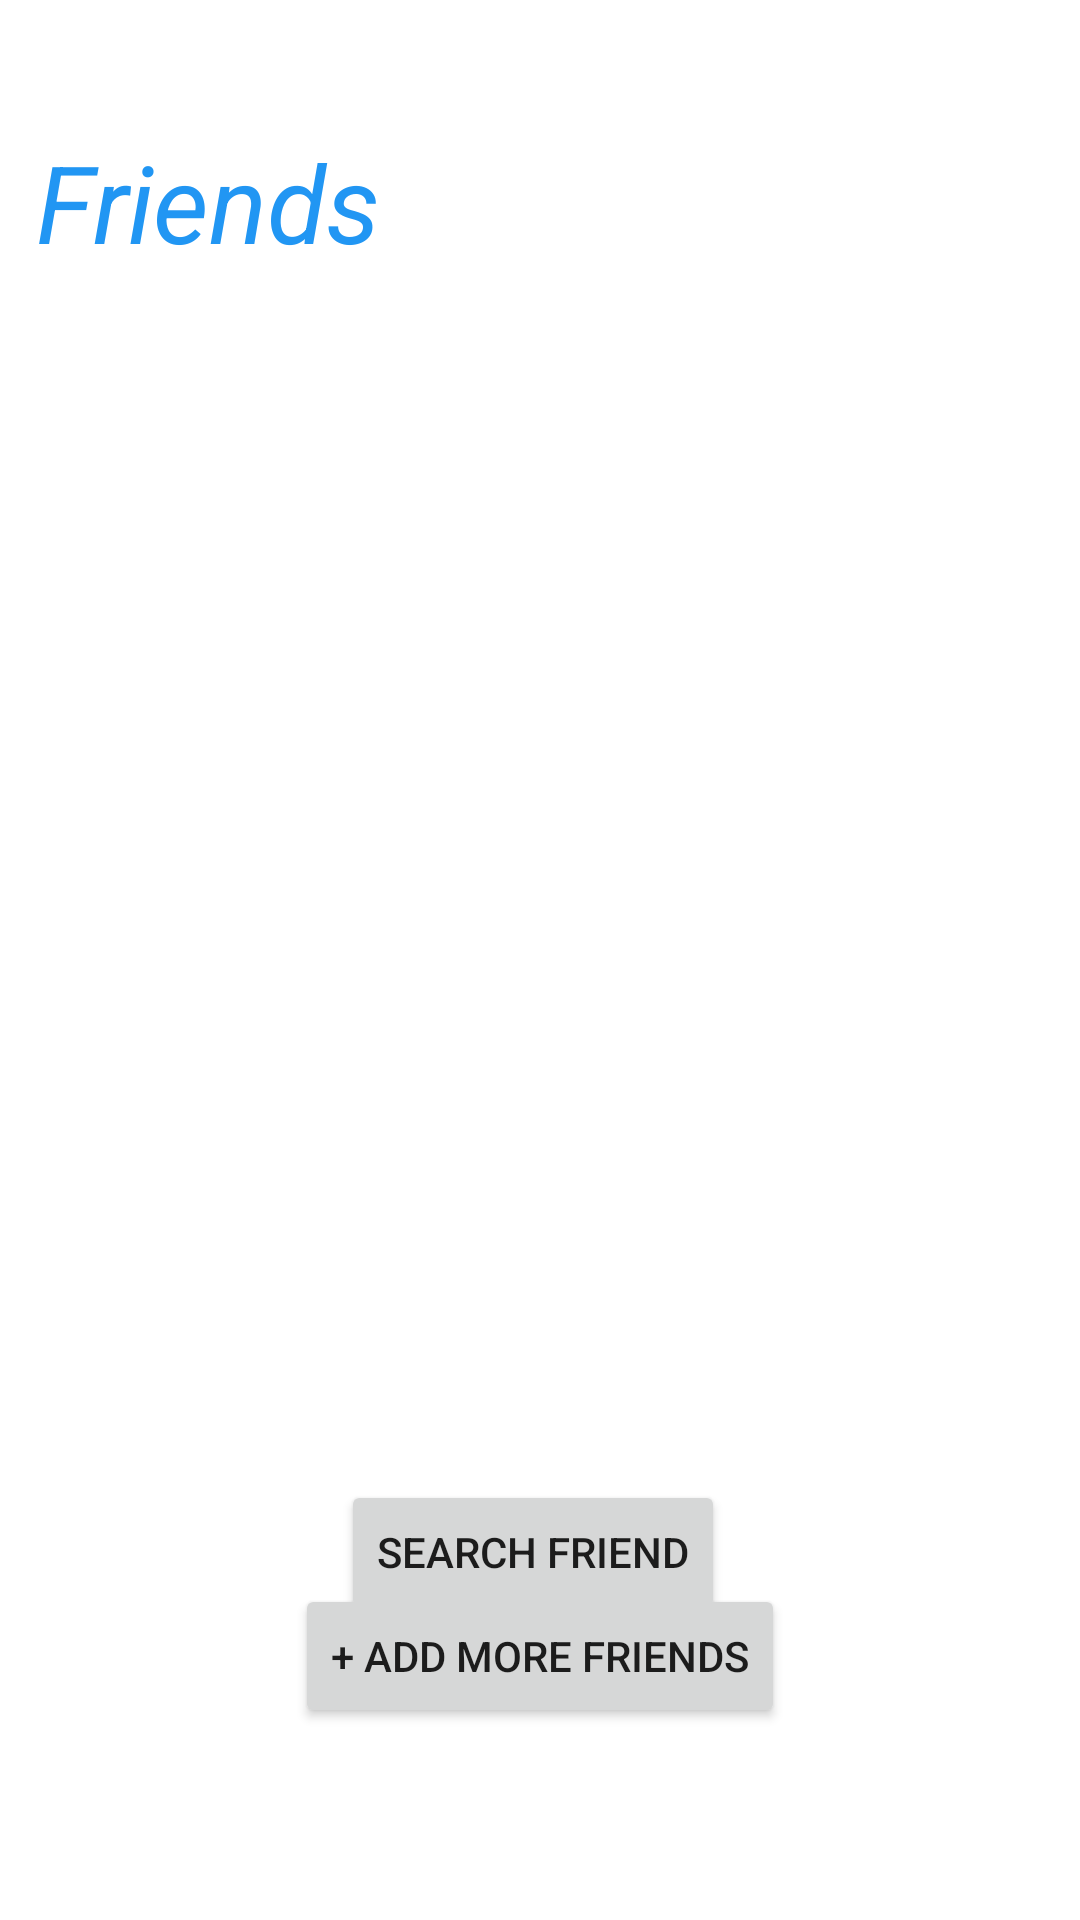

This screen was rendered from an Android layout file. Write that file and the resources it references.
<!-- AndroidManifest.xml: application theme Theme.FinalProjectSplit -->
<!-- res/layout/main_fragment.xml -->
<?xml version="1.0" encoding="utf-8"?>
<androidx.constraintlayout.widget.ConstraintLayout xmlns:android="http://schemas.android.com/apk/res/android"
    xmlns:app="http://schemas.android.com/apk/res-auto"
    xmlns:tools="http://schemas.android.com/tools"
    android:id="@+id/main"
    android:layout_width="match_parent"
    android:layout_height="match_parent"
    tools:context=".ui.main.MainFragment">

    <Button
        android:id="@+id/toAddFriend"
        android:layout_width="wrap_content"
        android:layout_height="wrap_content"
        android:layout_marginBottom="77dp"
        android:text="+ Add more friends"
        app:layout_constraintBottom_toBottomOf="parent"
        app:layout_constraintEnd_toEndOf="parent"
        app:layout_constraintStart_toStartOf="parent"
        app:layout_constraintTop_toBottomOf="@+id/toFriend" />

    <androidx.recyclerview.widget.RecyclerView
        android:id="@+id/friendListing"
        android:layout_width="386dp"
        android:layout_height="404dp"
        android:layout_marginTop="24dp"
        android:longClickable="false"
        app:layout_constraintEnd_toEndOf="parent"
        app:layout_constraintHorizontal_bias="0.473"
        app:layout_constraintStart_toStartOf="parent"
        app:layout_constraintTop_toBottomOf="@+id/Friends" />

    <Button
        android:id="@+id/toFriend"
        android:layout_width="wrap_content"
        android:layout_height="wrap_content"
        android:layout_marginEnd="20dp"
        android:layout_marginBottom="125dp"
        android:text="Search Friend"
        app:layout_constraintBottom_toBottomOf="parent"
        app:layout_constraintEnd_toEndOf="@+id/toAddFriend"
        app:layout_constraintTop_toBottomOf="@+id/friendListing" />

    <TextView
        android:id="@+id/Friends"
        android:layout_width="wrap_content"
        android:layout_height="wrap_content"
        android:layout_marginStart="12dp"
        android:layout_marginTop="43dp"
        android:layout_marginBottom="17dp"
        android:text="Friends"
        android:textColor="#2196F3"
        android:textSize="36sp"
        android:textStyle="italic"
        app:layout_constraintBottom_toTopOf="@+id/friendListing"
        app:layout_constraintStart_toStartOf="parent"
        app:layout_constraintTop_toTopOf="parent" />
</androidx.constraintlayout.widget.ConstraintLayout>
<!-- resources referenced by this layout -->
<resources>
  <style name="Theme.FinalProjectSplit" parent="Theme.MaterialComponents.DayNight.DarkActionBar">
          
          <item name="colorPrimary">@color/purple_500</item>
          <item name="colorPrimaryVariant">@color/purple_700</item>
          <item name="colorOnPrimary">@color/white</item>
          
          <item name="colorSecondary">@color/teal_200</item>
          <item name="colorSecondaryVariant">@color/teal_700</item>
          <item name="colorOnSecondary">@color/black</item>
          
          <item name="android:statusBarColor" tools:targetApi="l">?attr/colorPrimaryVariant</item>
          
      </style>
  <!-- not gathered from this repository: default colours our renderer supplied (Android Studio template values) -->
  <color name="purple_500">#FF6200EE</color>
  <color name="purple_700">#FF3700B3</color>
  <color name="teal_200">#FF03DAC5</color>
  <color name="teal_700">#FF018786</color>
  <color name="black">#FF000000</color>
  <color name="white">#FFFFFFFF</color>
</resources>
